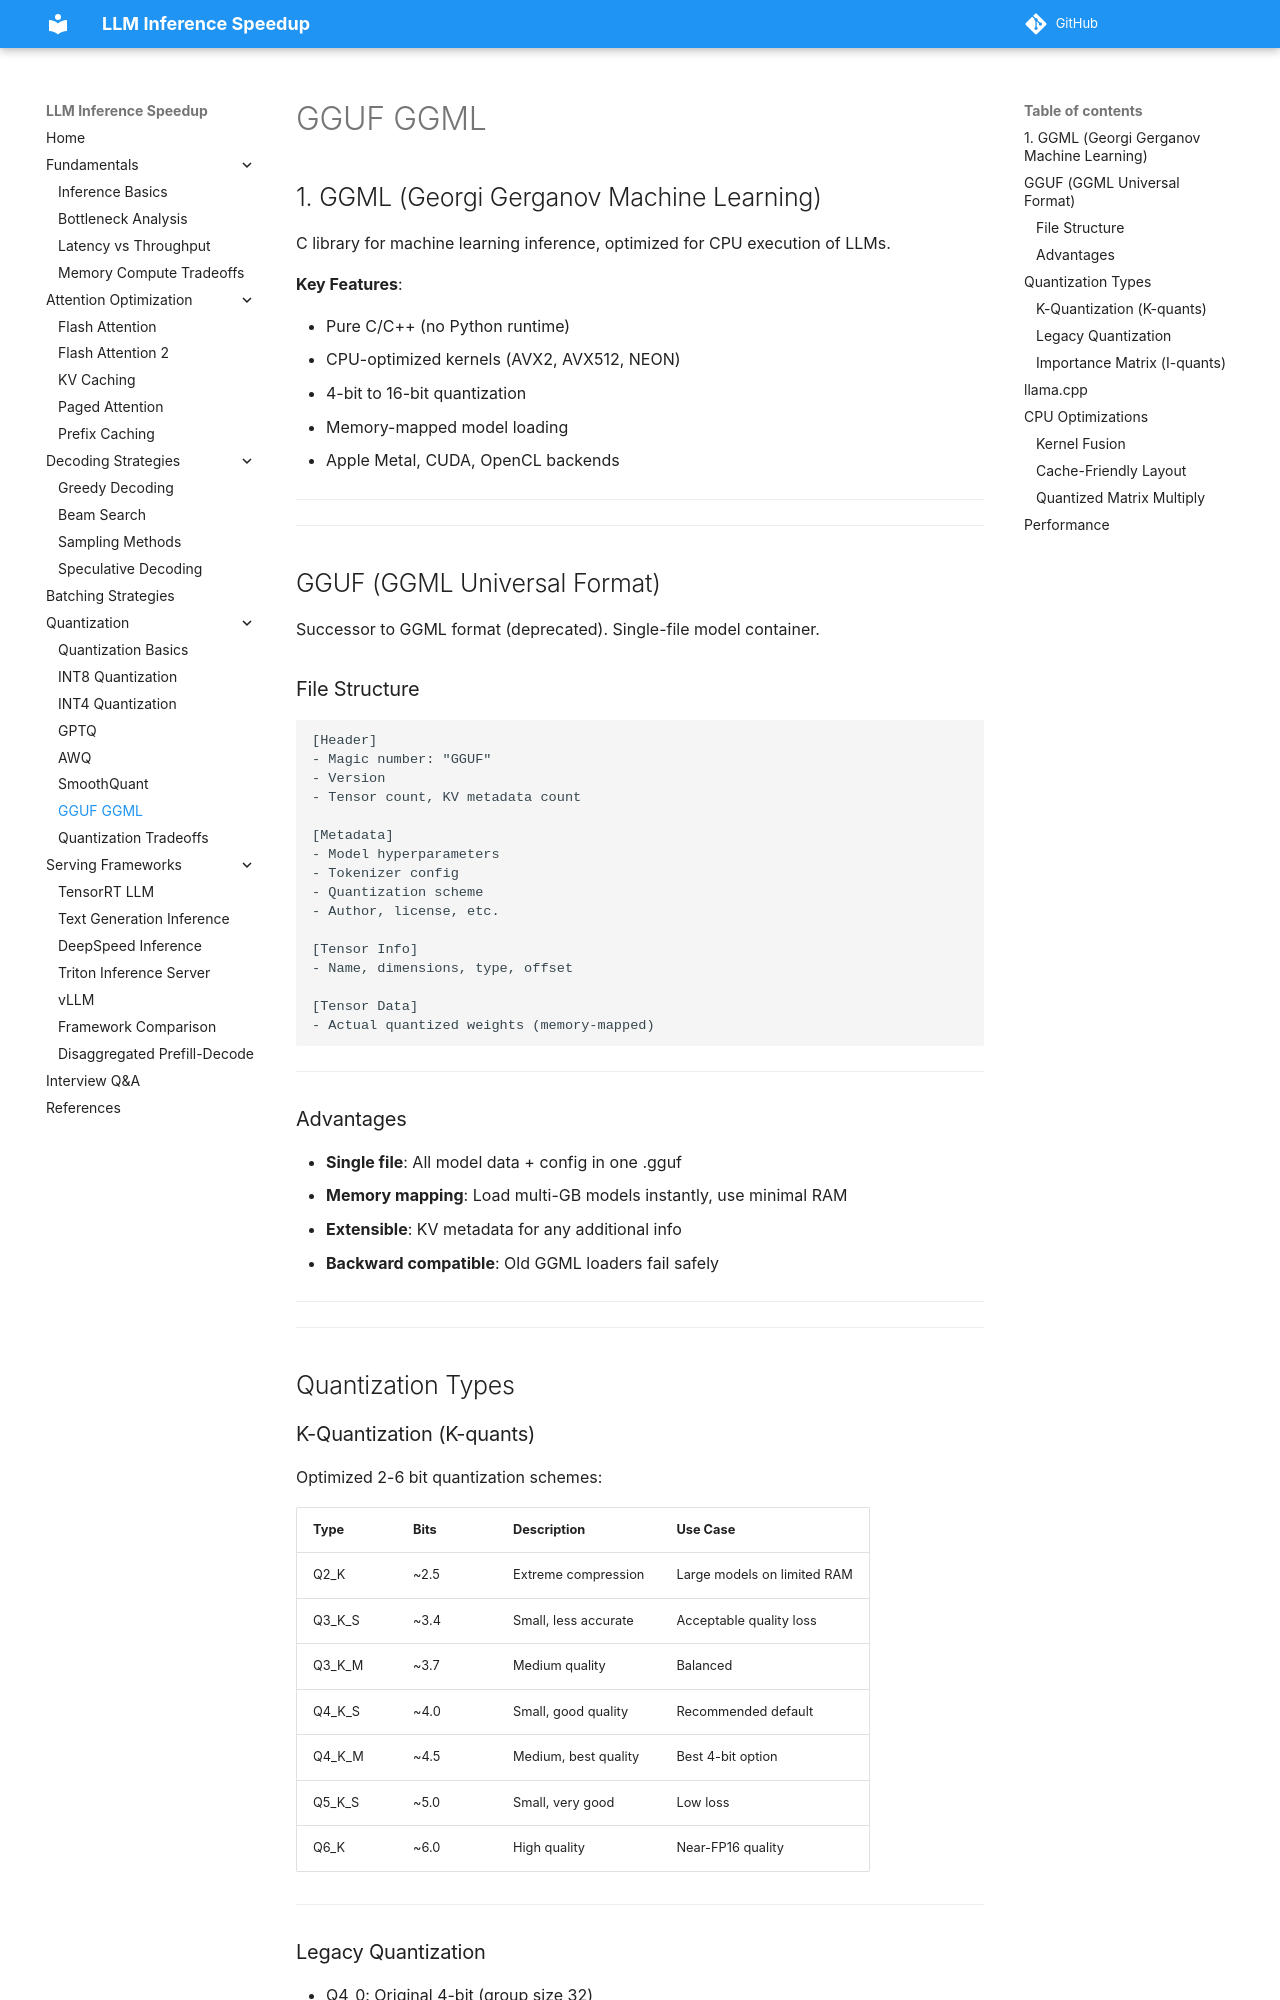

repository: saurabhiit2007/LLM-Inference-Speed · page: quantization/gguf_ggml/index.html · generator: mkdocs

## 1. GGML (Georgi Gerganov Machine Learning)

C library for machine learning inference, optimized for CPU execution of LLMs.

**Key Features**: <br>

- Pure C/C++ (no Python runtime)
- CPU-optimized kernels (AVX2, AVX512, NEON)
- 4-bit to 16-bit quantization
- Memory-mapped model loading
- Apple Metal, CUDA, OpenCL backends

---

---

## GGUF (GGML Universal Format)

Successor to GGML format (deprecated). Single-file model container.

### File Structure
```
[Header]
- Magic number: "GGUF"
- Version
- Tensor count, KV metadata count

[Metadata]
- Model hyperparameters
- Tokenizer config
- Quantization scheme
- Author, license, etc.

[Tensor Info]
- Name, dimensions, type, offset

[Tensor Data]
- Actual quantized weights (memory-mapped)
```

---

### Advantages

- **Single file**: All model data + config in one .gguf
- **Memory mapping**: Load multi-GB models instantly, use minimal RAM
- **Extensible**: KV metadata for any additional info
- **Backward compatible**: Old GGML loaders fail safely

---

---

## Quantization Types
